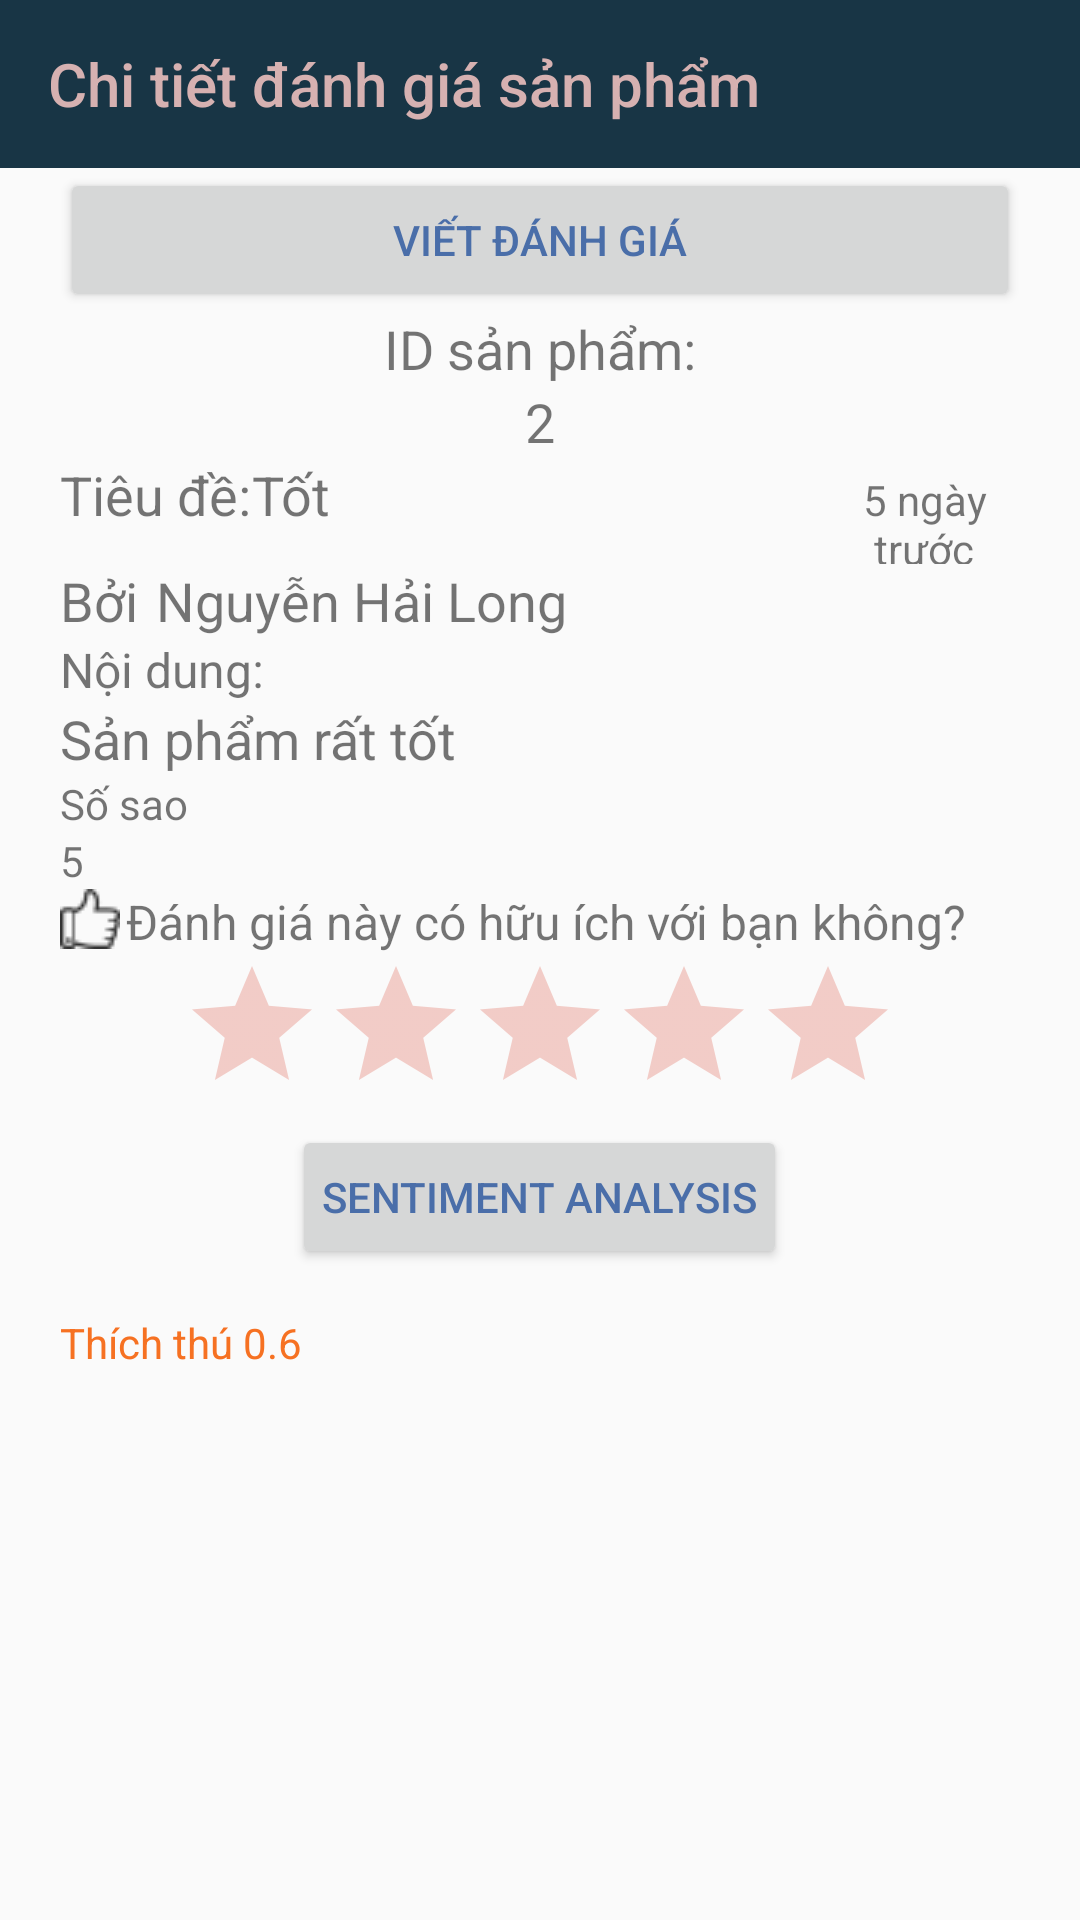

Reconstruct the res/layout file that produces this screen, plus the resources it refers to.
<!-- AndroidManifest.xml: application theme AppTheme -->
<!-- res/layout/activity_danh_gia.xml -->
<?xml version="1.0" encoding="utf-8"?>

<LinearLayout xmlns:android="http://schemas.android.com/apk/res/android"
    xmlns:app="http://schemas.android.com/apk/res-auto"
    xmlns:tools="http://schemas.android.com/tools"
    android:layout_width="match_parent"
    android:orientation="vertical"
    android:layout_height="match_parent"
    tools:context="minhnv.xda.edu.banhangonline.activity.DanhGiaSP">
    <android.support.v7.widget.Toolbar
        app:title="Chi tiết đánh giá sản phẩm"
        android:layout_width="match_parent"
        android:layout_height="?attr/actionBarSize"
        app:titleTextColor="#d6b1b1"
        android:id="@+id/toolbardanhgia"
        android:background="@color/bgToolbar"/>
    <LinearLayout
        android:layout_marginLeft="20dp"
        android:layout_marginRight="20dp"
        android:layout_width="match_parent"
        android:orientation="vertical"
        android:layout_height="match_parent">
        <Button
            android:layout_width="match_parent"
            android:layout_height="wrap_content"
            android:text="Viết đánh giá"/>
        <TextView
            android:textSize="18dp"
            android:layout_width="match_parent"
            android:layout_height="wrap_content"
            android:layout_gravity="center"
            android:gravity="center"
            android:text="ID sản phẩm:"/>
        <TextView

            android:textSize="18dp"
            android:layout_width="match_parent"
            android:layout_height="wrap_content"
            android:id="@+id/txtID"
            android:layout_gravity="center"
            android:gravity="center"
            android:text="2"/>
        <LinearLayout

            android:layout_width="match_parent"
            android:layout_height="wrap_content"
            android:weightSum="5"

            android:orientation="horizontal">
            <TextView

                android:textSize="18dp"
                android:layout_weight="2"
                android:layout_width="match_parent"
                android:layout_height="wrap_content"
                android:text="Tiêu đề:"/>
            <TextView

                android:textSize="18dp"
                android:layout_weight="1"
                android:layout_width="match_parent"
                android:layout_height="wrap_content"
                android:id="@+id/txtTieuDe"
                android:text="Tốt"/>
            <TextView
                android:textAlignment="center"
                android:layout_weight="2"
                android:layout_width="match_parent"
                android:layout_height="wrap_content"
                android:text="5 ngày trước"/>
        </LinearLayout>
        <LinearLayout
            android:layout_width="match_parent"
            android:layout_height="wrap_content"
            android:weightSum="10"
            android:orientation="horizontal">
            <TextView
                android:layout_weight="9"

                android:layout_width="match_parent"
                android:layout_height="wrap_content"
                android:textSize="18dp"
                android:text="Bởi"/>

            <TextView
                android:layout_width="match_parent"

                android:textSize="18dp"
                android:layout_height="wrap_content"
                android:id="@+id/txtTenKH"
                android:text="Nguyễn Hải Long"/>

        </LinearLayout>


        <TextView

            android:layout_width="match_parent"
            android:layout_height="wrap_content"
            android:textSize="16dp"
            android:text="Nội dung:"/>

        <TextView
            android:textSize="18dp"
            android:layout_width="match_parent"
            android:layout_height="wrap_content"
            android:id="@+id/txtDanhGia"
            android:text="Sản phẩm rất tốt"/>

        <TextView
            android:layout_width="match_parent"
            android:layout_height="wrap_content"
            android:text="Số sao"/>
        <TextView
            android:layout_width="match_parent"
            android:layout_height="wrap_content"
            android:id="@+id/txtSao"
            android:text="5"/>
        <LinearLayout
            android:layout_width="match_parent"
            android:layout_height="wrap_content"
            android:orientation="horizontal">
            <ImageView
                android:layout_width="wrap_content"
                android:layout_height="wrap_content"
                android:src="@drawable/icon_like"/>
            <TextView
                android:layout_width="match_parent"
                android:textSize="16dp"
                android:layout_marginLeft="2dp"
                android:layout_gravity="center"

                android:layout_height="wrap_content"
                android:text="Đánh giá này có hữu ích với bạn không?"/>


        </LinearLayout>

        <RatingBar
            android:layout_gravity="center"
            android:layout_width="wrap_content"
            android:layout_height="wrap_content"
            android:id="@+id/ratingbar"
            android:numStars="5"
            />
        <ImageView
            android:layout_width="wrap_content"
            android:layout_height="wrap_content"
            android:layout_gravity="center"
            android:src="@drawable/icon_shield"/>
        <Button
            android:layout_width="wrap_content"
            android:layout_height="wrap_content"
            android:padding="10dp"
            android:layout_gravity="center"
            android:id="@+id/btnSentiment"
            android:text="Sentiment Analysis"/>
        <TextView
            android:textColor="@color/bgLogo"
            android:layout_marginTop="15dp"
            android:layout_width="match_parent"
            android:layout_height="wrap_content"
            android:id="@+id/txtSentiment"
            android:text="Thích thú 0.6"/>

    </LinearLayout>

</LinearLayout>
<!-- resources referenced by this layout -->
<resources>
  <color name="bgLogo">#f67122</color>
  <color name="bgToolbar">#183545</color>
  <!-- drawable icon_like: png bitmap (drawable, 3340 bytes) -->
  <style name="AppTheme" parent="Theme.AppCompat.Light.NoActionBar">
          
          <item name="colorPrimary">@color/bgToolbar</item>
          <item name="colorPrimaryDark">@color/colorPrimaryDark</item>
          <item name="colorAccent">@color/bgLogo</item>
          <item name="android:textColorPrimary">@color/colorFacebook</item>
          <item name="android:textColorSecondary">@color/colorGoogle</item>
      </style>
  <color name="colorPrimaryDark">#303F9F</color>
  <color name="colorFacebook">#4a6ea9</color>
  <color name="colorGoogle">#da4835</color>
</resources>
